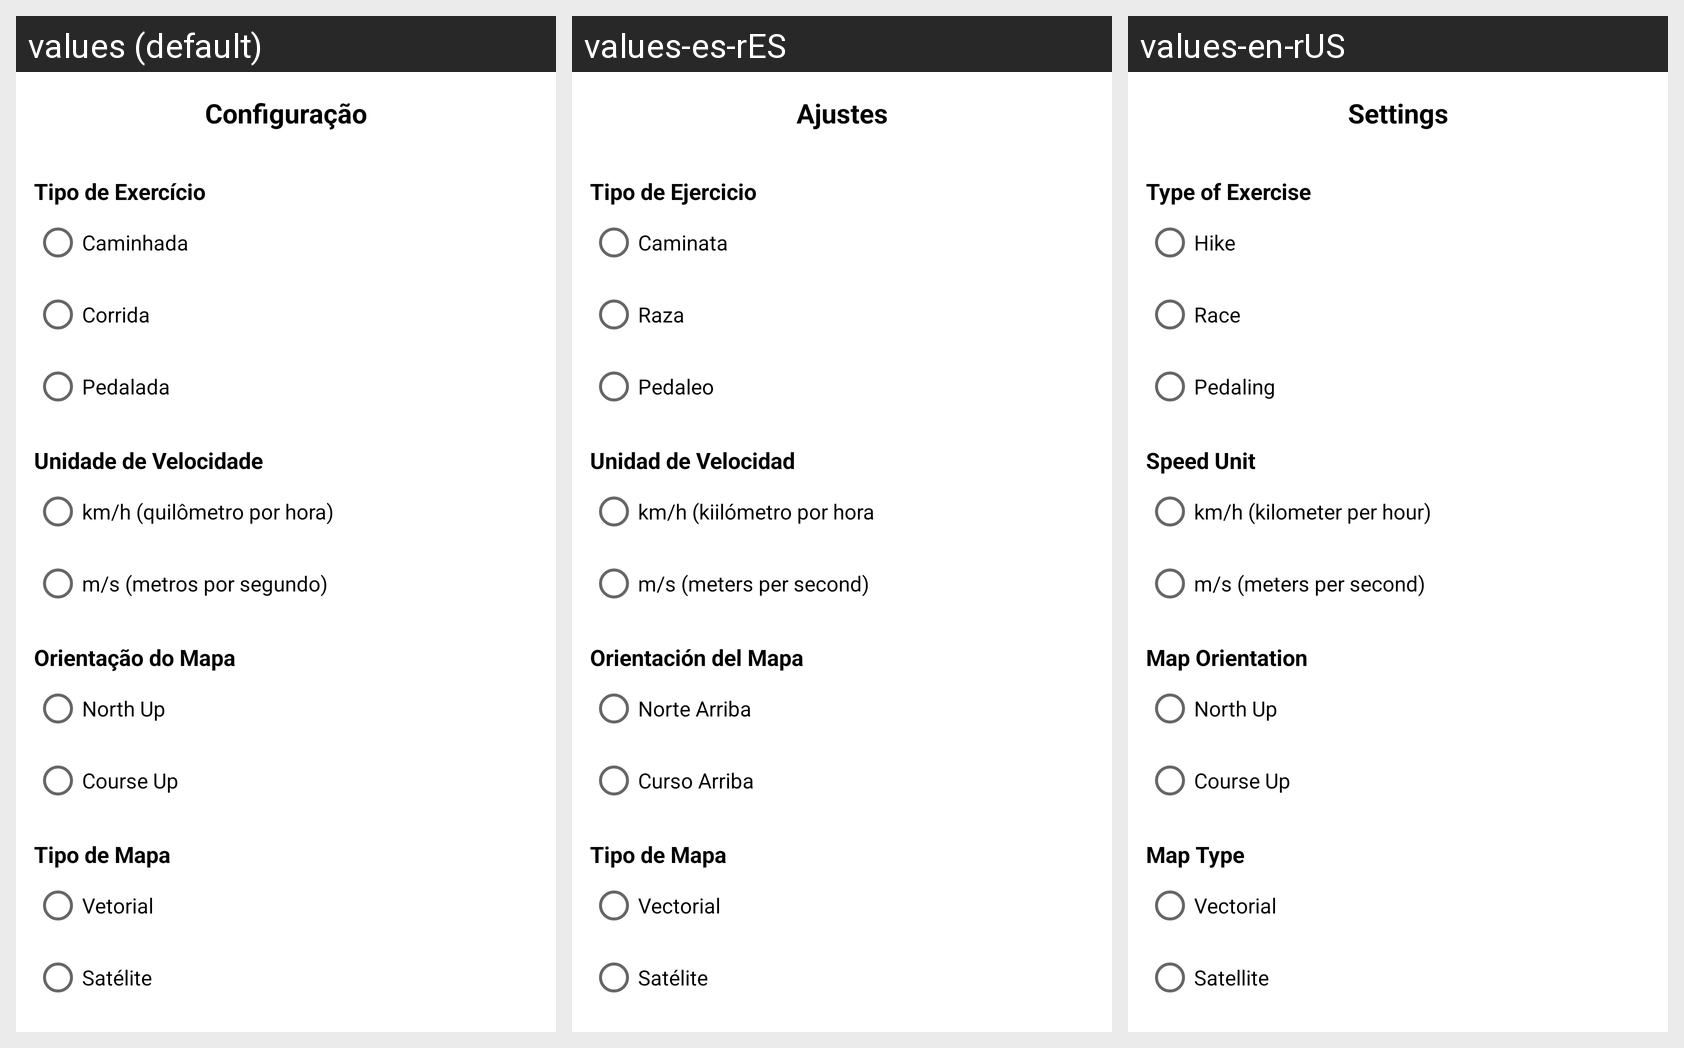

Locale-by-locale string values for the Android screen shown in this grid:
Android screen res/layout/fragment_settings.xml rendered under 3 locales, left to right: values (default), values-es-rES, values-en-rUS. Device: Nexus 5 (rendered at 1080×1920; each locale shown at half size, 540×960, under a caption strip naming it); theme Theme.SportTrucker20.
Strings drawn on this screen, with the default value and each locale's value (text and hints the layout hard-codes, and strings that could not be matched under every locale, appear in the picture but are not listed):

menu_settings
  values: Configuração
  values-es-rES: Ajustes
  values-en-rUS: Settings

exercicio
  values: Tipo de Exercício
  values-es-rES: Tipo de Ejercicio
  values-en-rUS: Type of Exercise

exerCaminhada
  values: Caminhada
  values-es-rES: Caminata
  values-en-rUS: Hike

exerCorrida
  values: Corrida
  values-es-rES: Raza
  values-en-rUS: Race

exerPedalada
  values: Pedalada
  values-es-rES: Pedaleo
  values-en-rUS: Pedaling

u.velo
  values: Unidade de Velocidade
  values-es-rES: Unidad de Velocidad
  values-en-rUS: Speed Unit

u.km
  values: km/h (quilômetro por hora)
  values-es-rES: km/h (kiilómetro por hora
  values-en-rUS: km/h (kilometer per hour)

u.ms
  values: m/s (metros por segundo)
  values-es-rES: m/s (meters per second)
  values-en-rUS: m/s (meters per second)

orientacao.name
  values: Orientação do Mapa
  values-es-rES: Orientación del Mapa
  values-en-rUS: Map Orientation

north
  values: North Up
  values-es-rES: Norte Arriba
  values-en-rUS: North Up

course
  values: Course Up
  values-es-rES: Curso Arriba
  values-en-rUS: Course Up

t.mapa
  values: Tipo de Mapa
  values-es-rES: Tipo de Mapa
  values-en-rUS: Map Type

vetorial
  values: Vetorial
  values-es-rES: Vectorial
  values-en-rUS: Vectorial

satelite
  values: Satélite
  values-es-rES: Satélite
  values-en-rUS: Satellite
